Photos from the image-classification dataset "Real-Time-Road-Condition-Detection-Using-Dashcam-Video" in the GitHub repository CabuleaVictorAndrei/Real-Time-Road-Condition-Detection-Using-Dashcam-Video. Its 3 classes are: clear, snowy, wet.

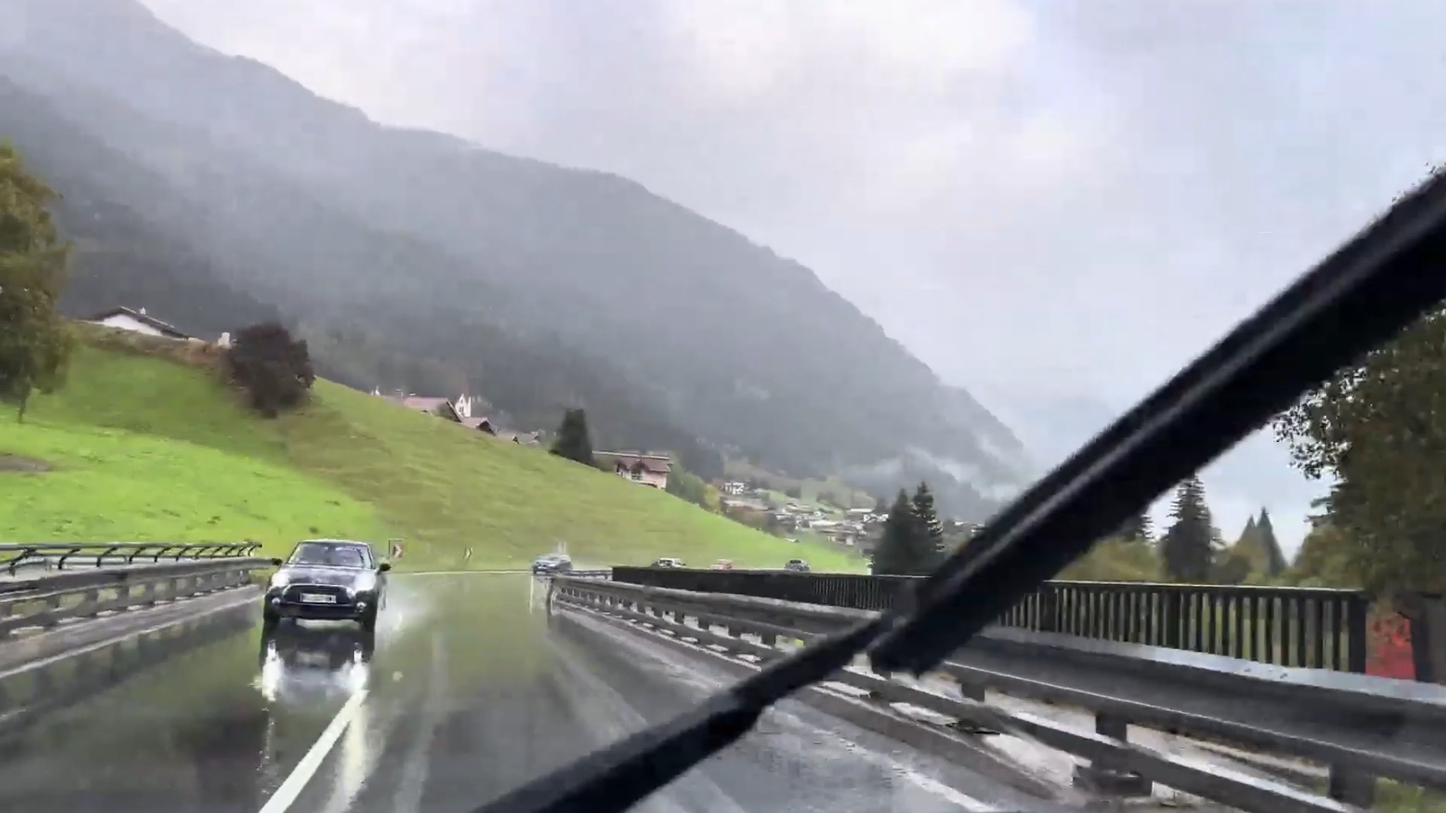
Label: wet

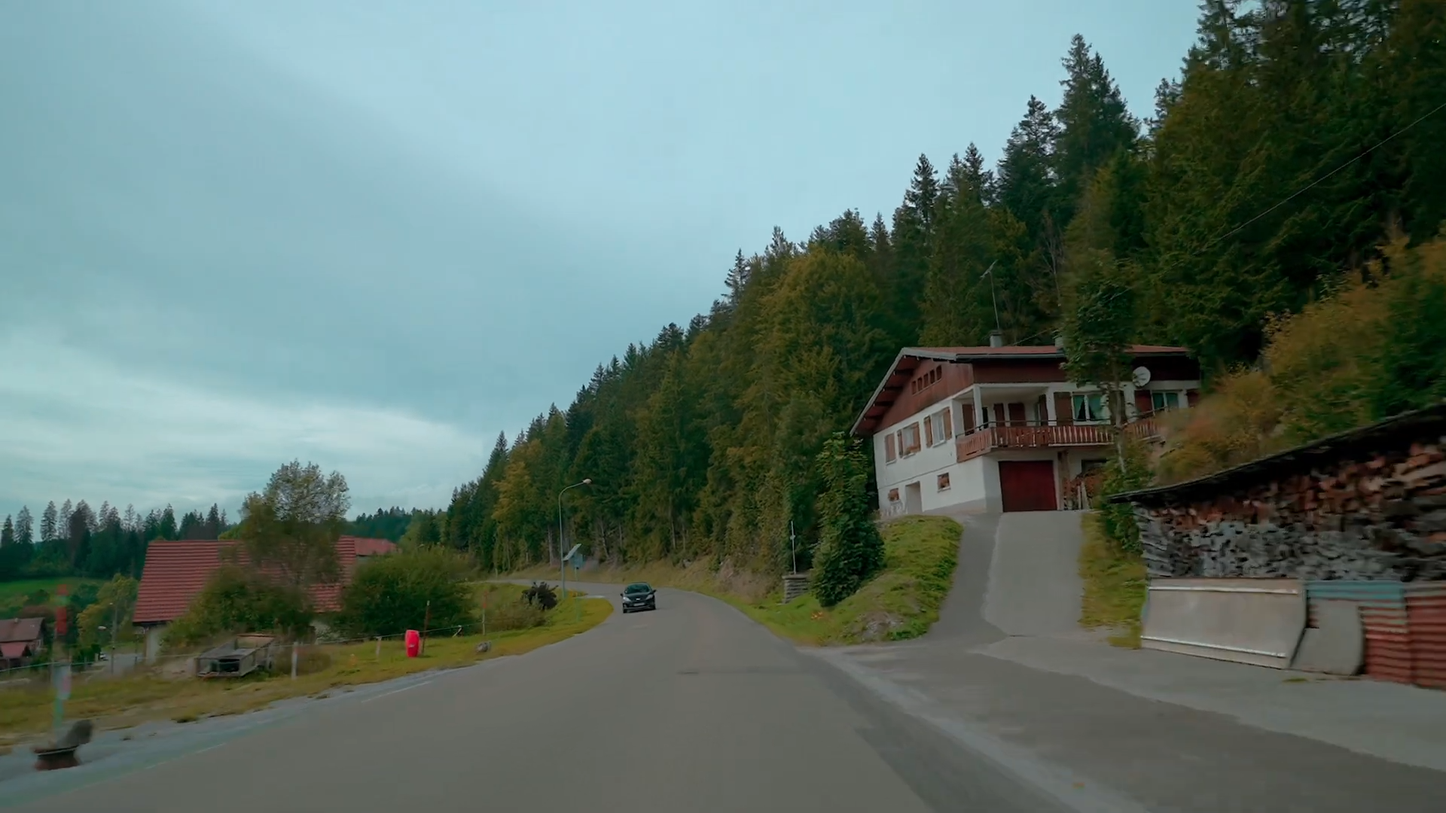
Label: clear

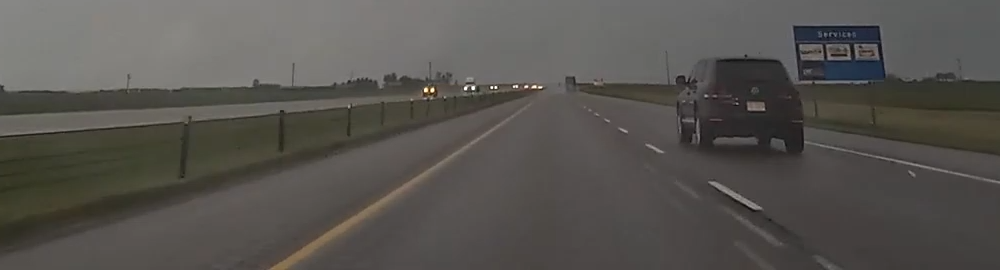
Label: wet

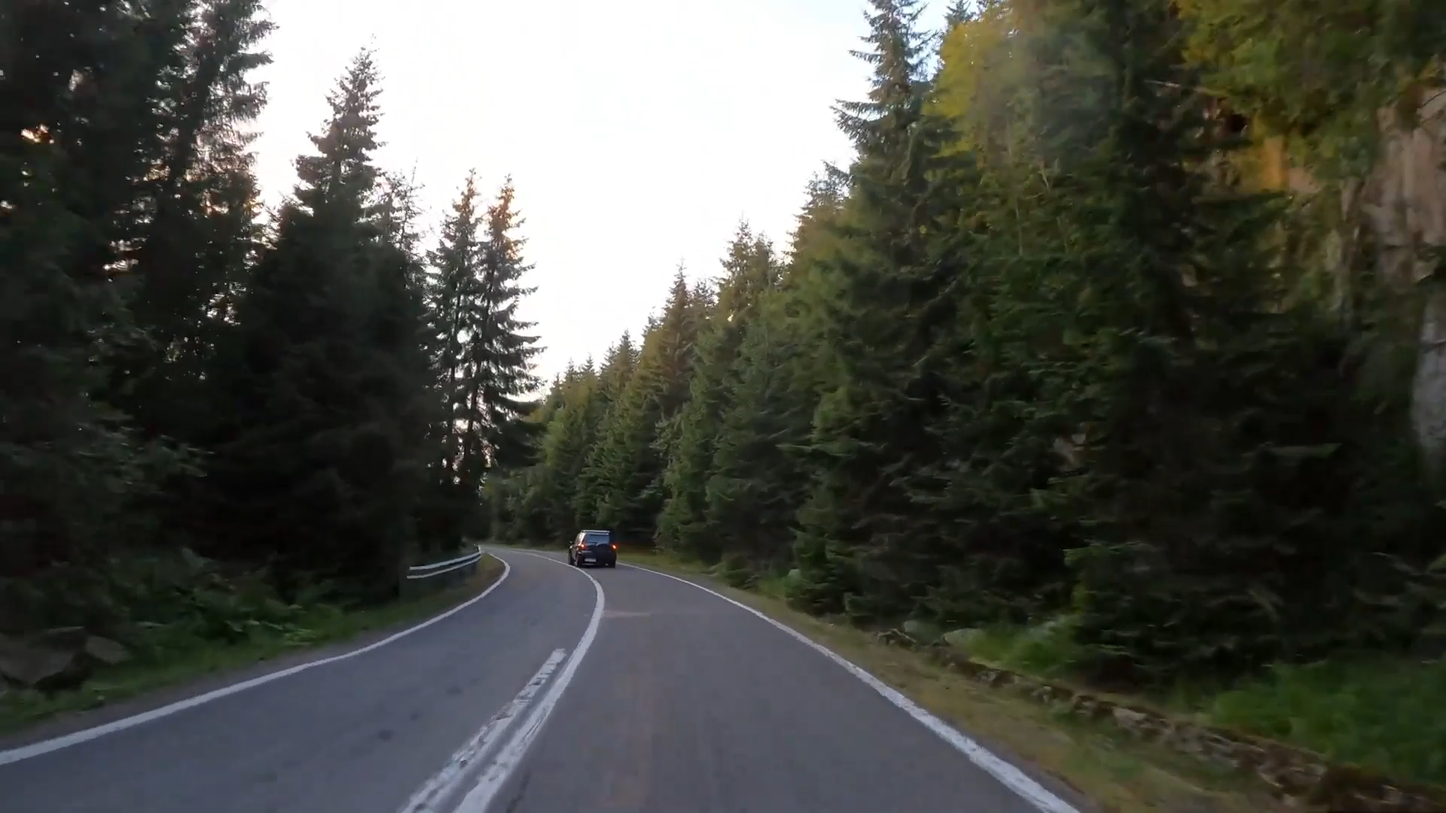
Label: clear

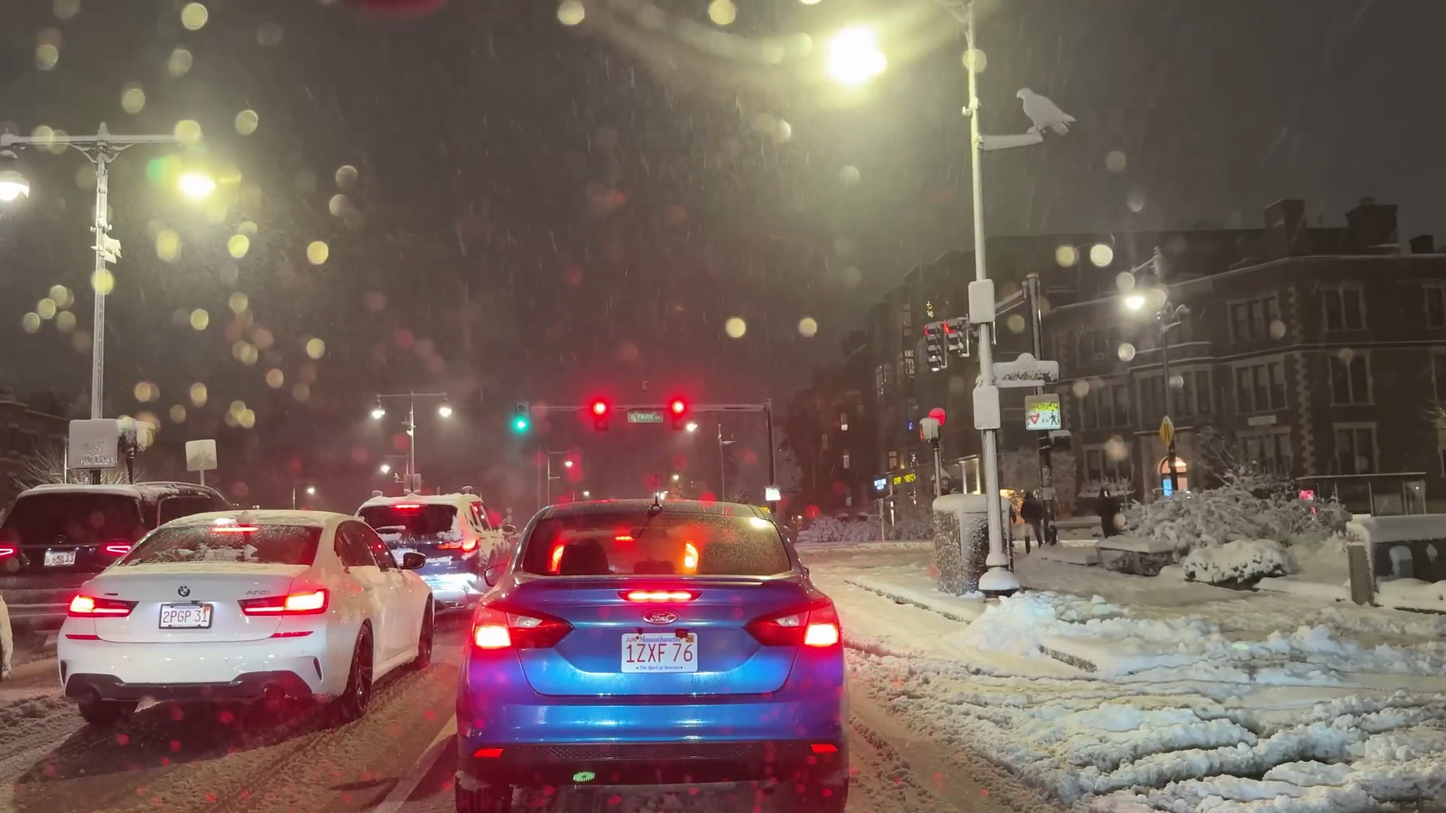
Label: snowy

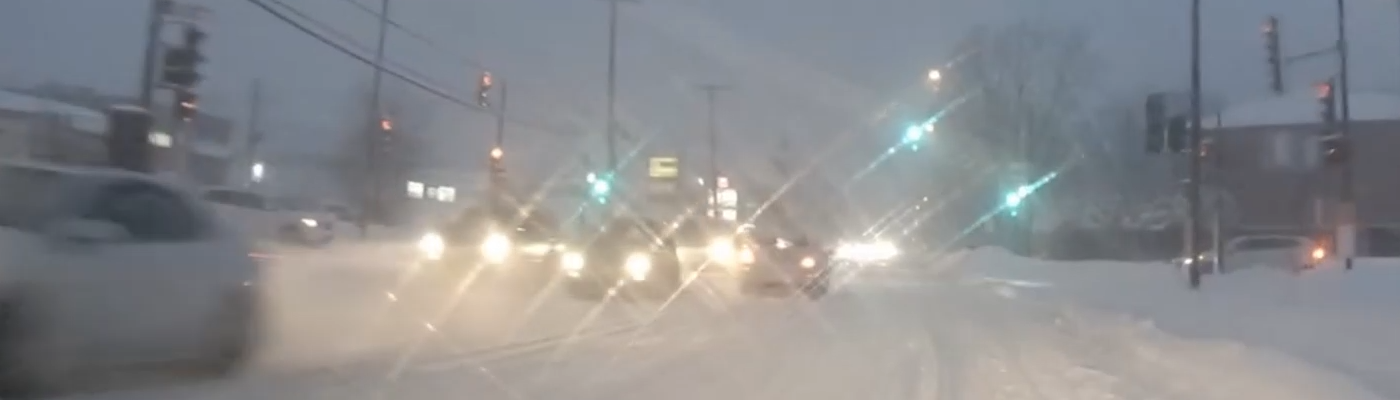
Label: snowy
